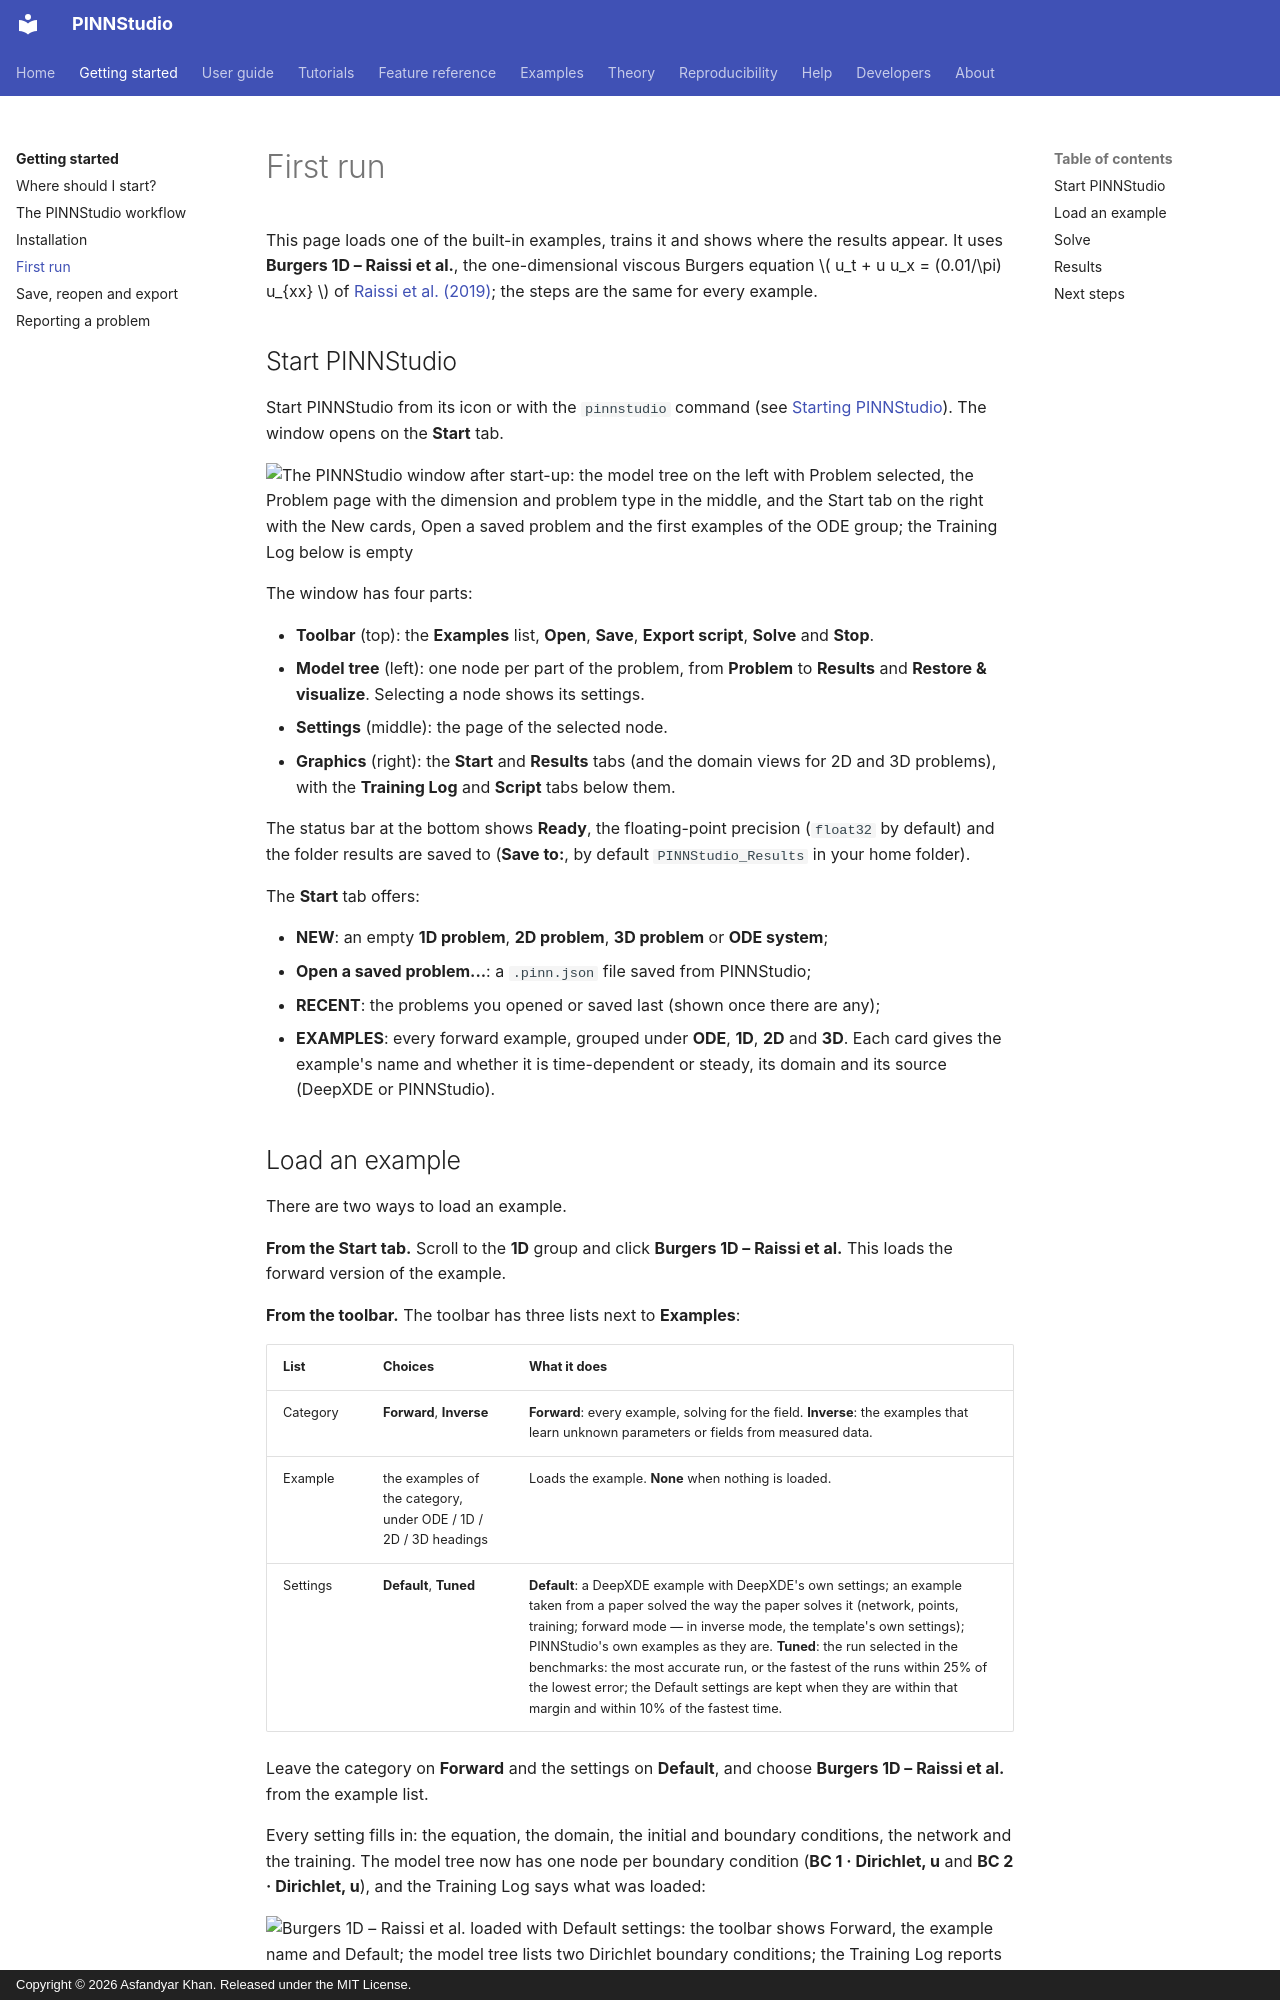

repository: AsfandyarKhan72/PINNStudio · page: getting-started/first-run/index.html · generator: mkdocs · copyright: Copyright © 2026 Asfandyar Khan. Released under the MIT License.

# First run

This page loads one of the built-in examples, trains it and shows where the results appear. It uses
**Burgers 1D – Raissi et al.**, the one-dimensional viscous Burgers equation
\( u_t + u u_x = (0.01/\pi) u_{xx} \) of [Raissi et al. (2019)](../about/references.md#raissi2019); the steps are
the same for every example.

## Start PINNStudio

Start PINNStudio from its icon or with the `pinnstudio` command (see
[Starting PINNStudio](installation.md#starting-pinnstudio)). The window opens on the **Start** tab.

![The PINNStudio window after start-up: the model tree on the left with Problem selected, the Problem page with the dimension and problem type in the middle, and the Start tab on the right with the New cards, Open a saved problem and the first examples of the ODE group; the Training Log below is empty](../assets/screenshots/start.png){ .screenshot loading=lazy }

The window has four parts:

- **Toolbar** (top): the **Examples** list, **Open**, **Save**, **Export script**, **Solve** and **Stop**.
- **Model tree** (left): one node per part of the problem, from **Problem** to **Results** and
  **Restore & visualize**. Selecting a node shows its settings.
- **Settings** (middle): the page of the selected node.
- **Graphics** (right): the **Start** and **Results** tabs (and the domain views for 2D and 3D problems), with the
  **Training Log** and **Script** tabs below them.

The status bar at the bottom shows **Ready**, the floating-point precision (`float32` by default) and the folder
results are saved to (**Save to:**, by default `PINNStudio_Results` in your home folder).

The **Start** tab offers:

- **NEW**: an empty **1D problem**, **2D problem**, **3D problem** or **ODE system**;
- **Open a saved problem...**: a `.pinn.json` file saved from PINNStudio;
- **RECENT**: the problems you opened or saved last (shown once there are any);
- **EXAMPLES**: every forward example, grouped under **ODE**, **1D**, **2D** and **3D**. Each card gives the
  example's name and whether it is time-dependent or steady, its domain and its source (DeepXDE or PINNStudio).
